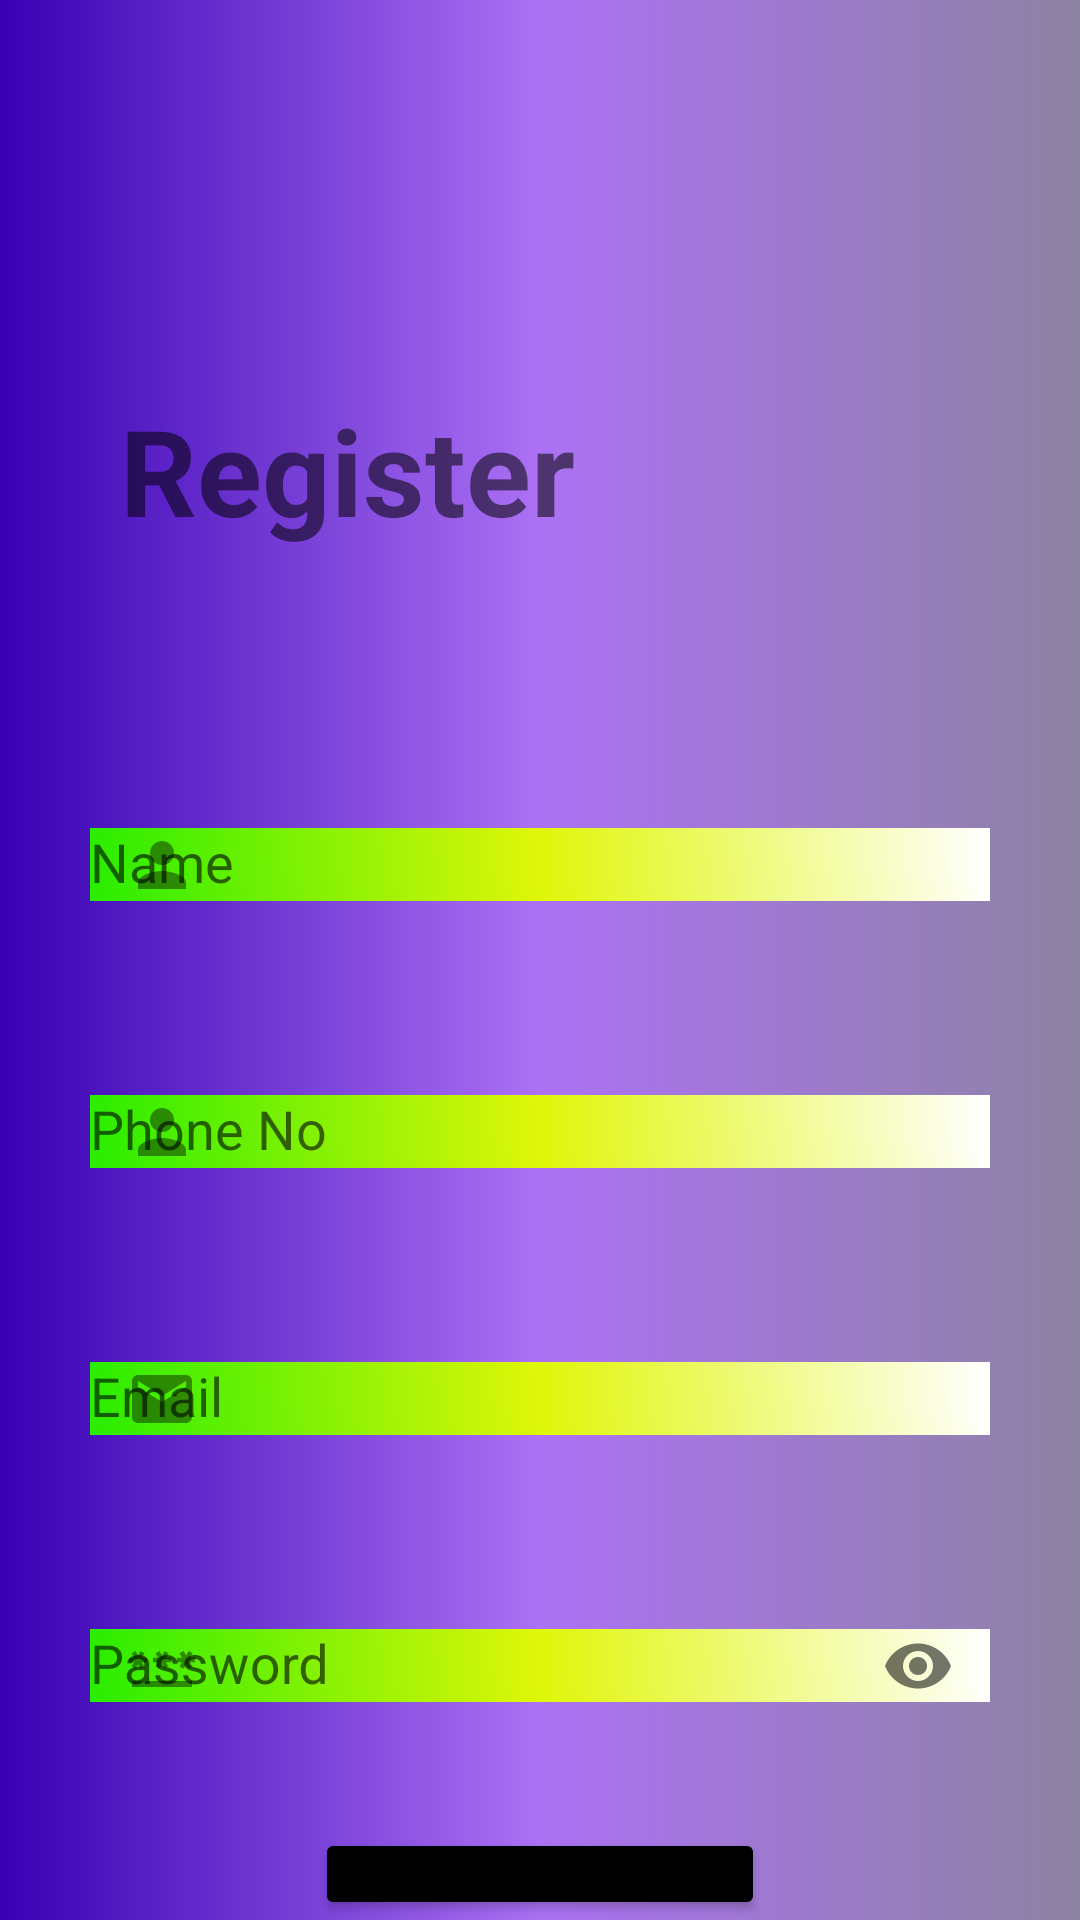

Layout XML and referenced resources for this Android screen:
<!-- AndroidManifest.xml: application theme Theme.Farmhelp1 -->
<!-- res/layout/activity_register.xml -->
<?xml version="1.0" encoding="utf-8"?>
<LinearLayout xmlns:android="http://schemas.android.com/apk/res/android"
    xmlns:app="http://schemas.android.com/apk/res-auto"
    xmlns:tools="http://schemas.android.com/tools"
    android:layout_width="match_parent"
    android:layout_height="match_parent"
    android:background="@drawable/bg_login"
    android:orientation="vertical"
    android:visibility="visible"
    android:divider="@color/black"
    tools:context=".RegisterActivity">

    <TextView
        android:id="@+id/textView"
        android:layout_width="wrap_content"
        android:layout_height="wrap_content"
        android:layout_marginTop="90dp"
        android:padding="40dp"
        android:text="Register"
        android:textSize="40dp"
        android:textStyle="bold"
        app:layout_constraintEnd_toEndOf="parent"
        app:layout_constraintHorizontal_bias="0.388"
        app:layout_constraintStart_toStartOf="parent"
        app:layout_constraintTop_toTopOf="parent" />
    <LinearLayout
        android:layout_width="match_parent"
        android:layout_height="wrap_content"
        android:orientation="vertical"
        android:divider="@color/black"
        android:layout_margin="30dp">

        <com.google.android.material.textfield.TextInputLayout
            android:layout_width="match_parent"
            android:layout_height="match_parent"
            app:endIconMode="clear_text"

            app:startIconDrawable="@drawable/ic_baseline_person_24">

            <com.google.android.material.textfield.TextInputEditText
                android:layout_width="match_parent"
                android:layout_height="wrap_content"
                android:inputType="text"
                android:id="@+id/txSts1"
                android:textIsSelectable="true"
                android:background="@drawable/inputbg"
                android:hint="Name" />
        </com.google.android.material.textfield.TextInputLayout>
        <com.google.android.material.textfield.TextInputLayout
            android:layout_width="match_parent"
            android:layout_height="match_parent"
            android:layout_marginTop="30dp"
            app:endIconMode="clear_text"

            app:startIconDrawable="@drawable/ic_baseline_person_24">

            <com.google.android.material.textfield.TextInputEditText
                android:id="@+id/txSts"
                android:layout_width="match_parent"
                android:layout_height="wrap_content"
                android:background="@drawable/inputbg"
                android:hint="Phone No"
                android:inputType="number"/>
        </com.google.android.material.textfield.TextInputLayout>

        <com.google.android.material.textfield.TextInputLayout
            android:layout_width="match_parent"
            android:layout_height="match_parent"
            android:layout_marginTop="30dp"
            app:startIconDrawable="@drawable/ic_baseline_email_24">

            <com.google.android.material.textfield.TextInputEditText
                android:layout_width="match_parent"
                android:layout_height="wrap_content"
                android:inputType="textEmailAddress"
                android:soundEffectsEnabled="true"

                android:background="@drawable/inputbg"
                android:hint="Email" />
        </com.google.android.material.textfield.TextInputLayout>

        <com.google.android.material.textfield.TextInputLayout
            android:layout_width="match_parent"
            android:layout_height="match_parent"
            android:layout_marginTop="30dp"
            app:endIconMode="password_toggle"

            app:startIconDrawable="@drawable/ic_baseline_password_24">

            <com.google.android.material.textfield.TextInputEditText
                android:layout_width="match_parent"
                android:layout_height="wrap_content"
                android:inputType="textPassword"
                android:keepScreenOn="true"
                android:selectAllOnFocus="true"
                android:saveEnabled="true"
                android:background="@drawable/inputbg"
                android:hint="Password" />
        </com.google.android.material.textfield.TextInputLayout>
    </LinearLayout>

    <Button
        android:id="@+id/button"
        android:layout_width="150dp"
        android:layout_height="wrap_content"
        android:layout_gravity="center"
        android:textStyle="bold"

        android:textSize="20sp"
        android:backgroundTint="@color/black"
        android:text="Register" />
</LinearLayout>
<!-- resources referenced by this layout -->
<resources>
  <color name="black">#FF000000</color>
  <!-- drawable bg_login (drawable) -->
  <?xml version="1.0" encoding="utf-8"?>
  <selector xmlns:android="http://schemas.android.com/apk/res/android">
  
      <item>
          <shape android:shape="rectangle">
              <gradient android:startColor="@color/purple_700"
                  android:centerColor="#AC71F4"
                  android:endColor="#8D83A3"/>
          </shape>
      </item>
  
  </selector>
  <!-- drawable ic_baseline_email_24 (drawable) -->
  <vector android:alpha="0.78" android:height="24dp"
      android:tint="#000000" android:viewportHeight="24"
      android:viewportWidth="24" android:width="24dp" xmlns:android="http://schemas.android.com/apk/res/android">
      <path android:fillColor="@android:color/white" android:pathData="M20,4L4,4c-1.1,0 -1.99,0.9 -1.99,2L2,18c0,1.1 0.9,2 2,2h16c1.1,0 2,-0.9 2,-2L22,6c0,-1.1 -0.9,-2 -2,-2zM20,8l-8,5 -8,-5L4,6l8,5 8,-5v2z"/>
  </vector>
  <!-- drawable ic_baseline_password_24 (drawable) -->
  <vector android:alpha="0.78" android:height="24dp"
      android:tint="#000000" android:viewportHeight="24"
      android:viewportWidth="24" android:width="24dp" xmlns:android="http://schemas.android.com/apk/res/android">
      <path android:fillColor="@android:color/white" android:pathData="M2,17h20v2H2V17zM3.15,12.95L4,11.47l0.85,1.48l1.3,-0.75L5.3,10.72H7v-1.5H5.3l0.85,-1.47L4.85,7L4,8.47L3.15,7l-1.3,0.75L2.7,9.22H1v1.5h1.7L1.85,12.2L3.15,12.95zM9.85,12.2l1.3,0.75L12,11.47l0.85,1.48l1.3,-0.75l-0.85,-1.48H15v-1.5h-1.7l0.85,-1.47L12.85,7L12,8.47L11.15,7l-1.3,0.75l0.85,1.47H9v1.5h1.7L9.85,12.2zM23,9.22h-1.7l0.85,-1.47L20.85,7L20,8.47L19.15,7l-1.3,0.75l0.85,1.47H17v1.5h1.7l-0.85,1.48l1.3,0.75L20,11.47l0.85,1.48l1.3,-0.75l-0.85,-1.48H23V9.22z"/>
  </vector>
  <!-- drawable ic_baseline_person_24 (drawable) -->
  <vector android:alpha="0.78" android:height="24dp"
      android:tint="#C63333" android:viewportHeight="24"
      android:viewportWidth="24" android:width="24dp" xmlns:android="http://schemas.android.com/apk/res/android">
      <path android:fillColor="@android:color/white" android:pathData="M12,12c2.21,0 4,-1.79 4,-4s-1.79,-4 -4,-4 -4,1.79 -4,4 1.79,4 4,4zM12,14c-2.67,0 -8,1.34 -8,4v2h16v-2c0,-2.66 -5.33,-4 -8,-4z"/>
  </vector>
  <!-- drawable inputbg (drawable) -->
  <?xml version="1.0" encoding="utf-8"?>
  <selector xmlns:android="http://schemas.android.com/apk/res/android">
  
  <item>
  
          <shape android:shape="rectangle"
              >
              <gradient android:startColor="#28ED00"
                  android:angle="45"
                  android:centerColor="#E0F608"
                  android:endColor="@color/design_default_color_background"
                  />
  
  
  
  
  
  
  
          </shape>
  </item>
  
  
  
  
  </selector>
  <style name="Theme.Farmhelp1" parent="Theme.AppCompat.DayNight.NoActionBar">
          
          <item name="colorPrimary">@color/purple_500</item>
          <item name="colorPrimaryVariant">@color/purple_700</item>
          <item name="colorOnPrimary">@color/white</item>
          
          <item name="colorSecondary">@color/teal_200</item>
          <item name="colorSecondaryVariant">@color/teal_700</item>
          <item name="colorOnSecondary">@color/black</item>
          
          <item name="android:statusBarColor">?attr/colorPrimaryVariant</item>
  
          <item name="fontFamily">@font/poppins</item>
          
      </style>
  <color name="purple_700">#FF3700B3</color>
  <color name="purple_500">#FF6200EE</color>
  <color name="white">#FFFFFFFF</color>
  <color name="teal_200">#FF03DAC5</color>
  <color name="teal_700">#FF018786</color>
</resources>
